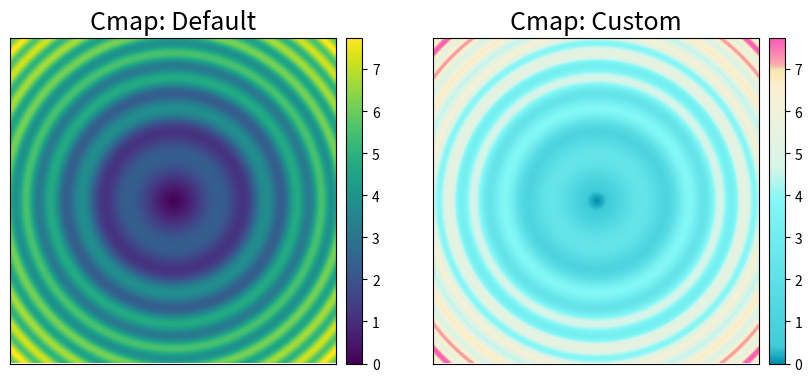

Here is the Python script that generated this plot:
import numpy as np
import matplotlib.pyplot as plt
from mpl_toolkits.axes_grid1 import make_axes_locatable
import matplotlib.colors as mcolors
import matplotlib


def hex_to_rgb(value):
    """
    Converts hex to rgb colours
    value: string of 6 characters representing a hex colour.
    Returns: list length 3 of RGB values"""
    value = value.strip("#")  # removes hash symbol if present
    lv = len(value)
    return tuple(int(value[i : i + lv // 3], 16) for i in range(0, lv, lv // 3))


def rgb_to_dec(value):
    """
    Converts rgb to decimal colours (i.e. divides each value by 256)
    value: list (length 3) of RGB values
    Returns: list (length 3) of decimal values"""
    return [v / 256 for v in value]


def get_continuous_cmap(hex_list, float_list=None):
    """creates and returns a color map that can be used in heat map figures.
    If float_list is not provided, colour map graduates linearly between each color in hex_list.
    If float_list is provided, each color in hex_list is mapped to the respective location in float_list.

    Parameters
    ----------
    hex_list: list of hex code strings
    float_list: list of floats between 0 and 1, same length as hex_list. Must start with 0 and end with 1.

    Returns
    ----------
    colour map"""
    rgb_list = [rgb_to_dec(hex_to_rgb(i)) for i in hex_list]
    if float_list:
        pass
    else:
        float_list = list(np.linspace(0, 1, len(rgb_list)))

    cdict = dict()
    for num, col in enumerate(["red", "green", "blue"]):
        col_list = [
            [float_list[i], rgb_list[i][num], rgb_list[i][num]]
            for i in range(len(float_list))
        ]
        cdict[col] = col_list
    cmp = mcolors.LinearSegmentedColormap("my_cmp", segmentdata=cdict, N=256)
    return cmp


def plot_colortable(hex_list):
    """
    Given a list of HEX strings, display the color as a cell, alongside the HEX and RGB values of the color.
    """
    cell_width = 150
    cell_height = 50
    swatch_width = 48
    margin = 0
    topmargin = 40

    rgb_list = [hex_to_rgb(value) for value in hex_list]
    dec_list = [rgb_to_dec(value) for value in rgb_list]
    names = [
        f"HEX: {col[0]}\nRGB: {col[1]}" for col in zip(hex_list, rgb_list, dec_list)
    ]
    n = len(names)
    ncols = 4
    nrows = n // ncols + int(n % ncols > 0)

    width = cell_width * 8 + 2 * margin
    height = cell_height * nrows + margin + topmargin
    dpi = 72

    fig, ax = plt.subplots(figsize=(width / dpi, height / dpi), dpi=dpi)
    fig.subplots_adjust(
        margin / width,
        margin / height,
        (width - margin) / width,
        (height - topmargin) / height,
    )
    ax.set_xlim(0, cell_width * 4)
    ax.set_ylim(cell_height * (nrows - 0.5), -cell_height / 2.0)
    ax.yaxis.set_visible(False)
    ax.xaxis.set_visible(False)
    ax.set_axis_off()

    for i, name in enumerate(names):
        row = i % nrows
        col = i // nrows
        y = row * cell_height

        swatch_start_x = cell_width * col
        swatch_end_x = cell_width * col + swatch_width
        text_pos_x = cell_width * col + swatch_width + 7

        ax.text(
            text_pos_x,
            y,
            name,
            fontsize=14,
            horizontalalignment="left",
            verticalalignment="center",
        )

        ax.hlines(y, swatch_start_x, swatch_end_x, color=dec_list[i], linewidth=18)
    return fig


def example_colormap():
    x, y = np.mgrid[-5:5:0.05, -5:5:0.05]
    z = np.sqrt(x ** 2 + y ** 2) + np.sin(x ** 2 + y ** 2)

    fig, axes = plt.subplots(1, 2, figsize=(10, 10))

    # Plot using default colormap
    ax = axes.flatten()[0]
    im = ax.imshow(z, aspect="auto")
    ax.yaxis.set_major_locator(plt.NullLocator())  # remove y axis ticks
    ax.xaxis.set_major_locator(plt.NullLocator())  # remove x axis ticks
    ax.set_aspect("equal", adjustable="box")  # make subplots square
    ax.set_title(f"Cmap: Default", fontsize=18)  # add a title to each
    divider = make_axes_locatable(ax)  # make colorbar same size as each subplot
    cax = divider.append_axes("right", size="5%", pad=0.1)
    plt.colorbar(im, cax=cax)

    # Plot using custom colormap
    ax = axes.flatten()[1]
    hex_list = [
        "#0091ad",
        "#3fcdda",
        "#83f9f8",
        "#d6f6eb",
        "#fdf1d2",
        "#f8eaad",
        "#faaaae",
        "#ff57bb",
    ]
    float_list = [0, 0.05, 0.5, 0.6, 0.85, 0.9, 0.92, 1]
    im = ax.imshow(
        z, cmap=get_continuous_cmap(hex_list, float_list=float_list), aspect="auto"
    )
    ax.yaxis.set_major_locator(plt.NullLocator())  # remove y axis ticks
    ax.xaxis.set_major_locator(plt.NullLocator())  # remove x axis ticks
    ax.set_aspect("equal", adjustable="box")  # make subplots square
    ax.set_title(f"Cmap: Custom", fontsize=18)  # add a title to each
    divider = make_axes_locatable(ax)  # make colorbar same size as each subplot
    cax = divider.append_axes("right", size="5%", pad=0.1)
    plt.colorbar(im, cax=cax)

    # save out example
    plt.savefig("./colorbar_example.png", dpi=150)


def main():
    example_colormap()


if __name__ == "__main__":
    main()